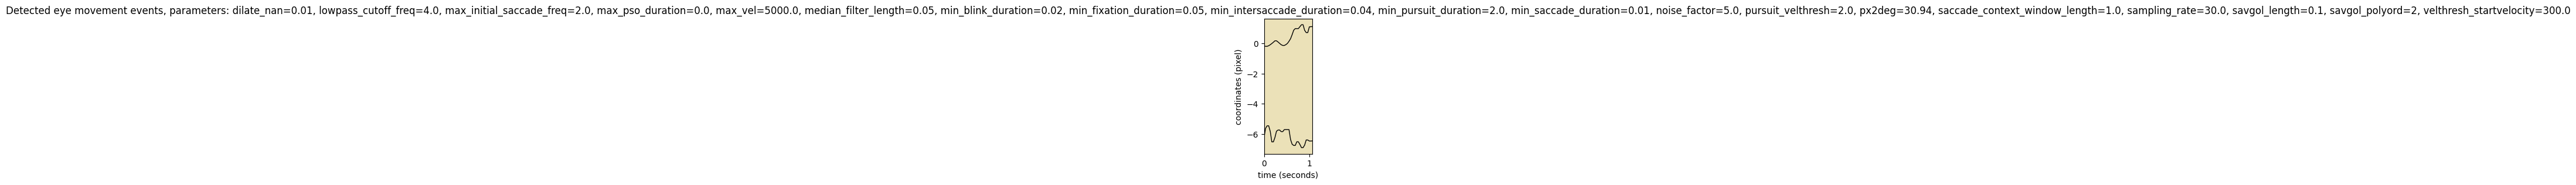

Source data for this figure (header and first rows):
onset	duration	label	start_x	start_y	end_x	end_y	amp	peak_vel	med_vel	avg_vel
0.000	1.067	FIXA	-0.2	-6.3	1.1	-6.5	39.99	651.5	130	201.2
